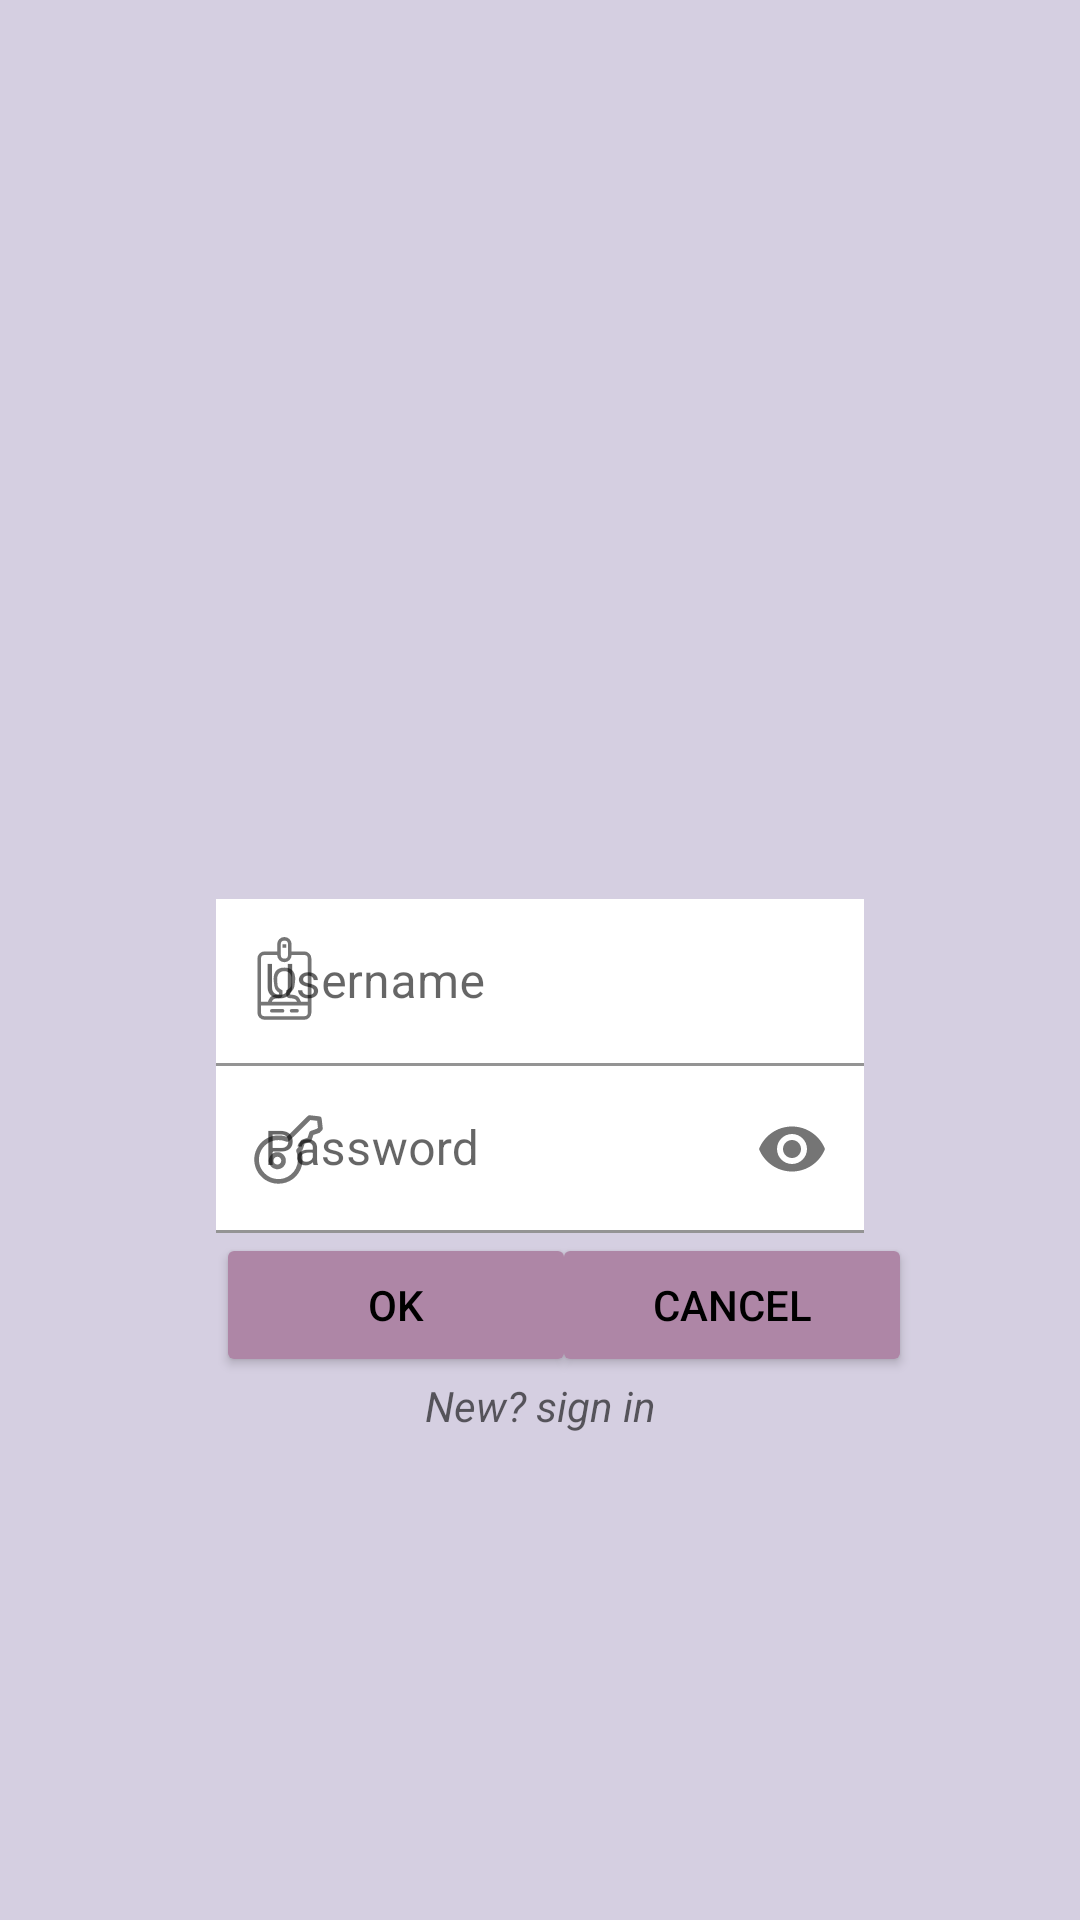

Reconstruct the res/layout file that produces this screen, plus the resources it refers to.
<!-- AndroidManifest.xml: application theme Theme.Fundamentos -->
<!-- res/layout/activity_login.xml -->
<?xml version="1.0" encoding="utf-8"?>
<androidx.constraintlayout.widget.ConstraintLayout xmlns:android="http://schemas.android.com/apk/res/android"
    xmlns:app="http://schemas.android.com/apk/res-auto"
    xmlns:tools="http://schemas.android.com/tools"
    android:layout_width="match_parent"
    android:layout_height="match_parent"
    tools:context=".LoginActivity"
    android:background="@color/grey">



    <com.google.android.material.textfield.TextInputLayout
        android:layout_width="0dp"
        android:layout_height="wrap_content"
        android:id="@+id/tilusername"
        app:layout_constraintBottom_toBottomOf="parent"
        app:layout_constraintEnd_toEndOf="@id/guideRight"
        app:layout_constraintStart_toStartOf="@id/guideLeft"
        app:layout_constraintTop_toTopOf="parent"
        app:startIconDrawable="@drawable/user">
        <EditText
            android:layout_width="match_parent"
            android:layout_height="wrap_content"
            android:hint="Username"
            android:background="@color/white"
            android:layout_marginTop="15dp" />
    </com.google.android.material.textfield.TextInputLayout>

    <com.google.android.material.textfield.TextInputLayout
        android:layout_width="0dp"
        android:layout_height="wrap_content"
        android:id="@+id/email"
        app:layout_constraintBottom_toBottomOf="parent"
        app:layout_constraintEnd_toEndOf="@id/guideRight"
        app:layout_constraintStart_toStartOf="@id/guideLeft"
        app:layout_constraintTop_toBottomOf="@id/tilusername"
        app:layout_constraintBottom_toTopOf="@+id/boton1"
        app:startIconDrawable="@drawable/key"
        app:passwordToggleEnabled="true">
        <EditText
            android:layout_width="match_parent"
            android:layout_height="wrap_content"
            android:hint="Password"
            android:inputType="textPassword"
            android:background="@color/white" />
    </com.google.android.material.textfield.TextInputLayout>

    <Button
        android:id="@+id/boton1"
        android:layout_width="120dp"
        android:layout_height="wrap_content"
        android:text="OK"
        android:backgroundTint="@color/buttonselector"
        android:textColor="@color/black"
        app:layout_constraintTop_toBottomOf="@+id/email"
        app:layout_constraintStart_toStartOf="@id/guideLeft"

        />

    <Button
        android:id="@+id/boton2"
        android:layout_width="120dp"
        android:layout_height="wrap_content"
        android:text="CANCEL"
        android:layout_marginLeft="8dp"
        android:backgroundTint="@color/buttonselector"
        android:textColor="@color/black"
        app:layout_constraintBottom_toBottomOf="@+id/boton1"
        app:layout_constraintStart_toEndOf="@+id/boton1"
        app:layout_constraintTop_toBottomOf="@+id/email"
        app:layout_constraintEnd_toStartOf="@id/guideRight"/>

    <ImageView
        android:layout_width="100dp"
        android:layout_height="100dp"
        android:layout_marginStart="74dp"
        android:layout_marginEnd="83dp"
        android:src="@drawable/iconbutterfly"
        app:layout_constraintBottom_toTopOf="@+id/tilusername"
        app:layout_constraintEnd_toEndOf="@+id/guideRight"
        app:layout_constraintStart_toStartOf="@+id/guideLeft" />

    <TextView
        android:id="@+id/nuevo"
        android:layout_width="wrap_content"
        android:layout_height="wrap_content"
        android:hint="New? sign in"
        android:textStyle="italic"
        app:layout_constraintTop_toBottomOf="@+id/boton1"
        app:layout_constraintStart_toStartOf="@+id/guideLeft"
        app:layout_constraintEnd_toEndOf="@+id/guideRight">

    </TextView>
    <androidx.constraintlayout.widget.Guideline
        android:id="@+id/guideLeft"
        android:layout_width="match_parent"
        android:layout_height="match_parent"
        android:orientation="vertical"
        app:layout_constraintGuide_percent="0.20"/>

    <androidx.constraintlayout.widget.Guideline
        android:id="@+id/guideRight"
        android:layout_width="match_parent"
        android:layout_height="match_parent"
        android:orientation="vertical"
        app:layout_constraintGuide_percent="0.80"/>

</androidx.constraintlayout.widget.ConstraintLayout>
<!-- resources referenced by this layout -->
<resources>
  <color name="black">#FF000000</color>
  <color name="grey">#D5CFE1</color>
  <color name="white">#FFFFFFFF</color>
  <!-- drawable key: vector/xml drawable (drawable, 2229 chars, omitted) -->
  <!-- drawable user (drawable) -->
  <vector xmlns:android="http://schemas.android.com/apk/res/android"
      android:width="30dp"
      android:height="30dp"
      android:viewportWidth="50"
      android:viewportHeight="50">
    <path
        android:fillColor="#FF000000"
        android:pathData="M34,46L12,46a4,4 0,0 1,-4 -4L8,12a4,4 0,0 1,4 -4h7L19,4a4,4 0,0 1,8 0L27,8h7a4,4 0,0 1,4 4L38,42A4,4 0,0 1,34 46ZM25,4a2,2 0,0 0,-4 0v6a2,2 0,0 0,4 0ZM36,12a2,2 0,0 0,-2 -2L27,10a4,4 0,0 1,-8 0L12,10a2,2 0,0 0,-2 2L10,36h3.8a10.841,10.841 0,0 1,1.16 -2.24c0.025,-0.014 0.848,-1.739 5,-1.79 0.006,-0.021 0.01,-1.042 0.022,-1.027a7.286,7.286 0,0 1,-1.051 -0.816,4.187 4.187,0 0,1 -1.452,-2.583 39.458,39.458 0,0 1,-0.488 -4.166c0,-3.171 1.265,-6.381 5.953,-6.381h0.121c4.688,0 5.953,3.21 5.953,6.381a39.458,39.458 0,0 1,-0.488 4.166,4.182 4.182,0 0,1 -1.452,2.583 7.11,7.11 0,0 1,-1.051 0.816c0.013,-0.015 0.018,1.007 0.022,1.027 4.151,0.051 4.974,1.776 5,1.79A10.84,10.84 0,0 1,32.2 36L36,36ZM24.014,30.488v0S24,29.711 24,29.711a11.219,11.219 0,0 0,2.031 -1.378,3.029 3.029,0 0,0 0.741,-1.362 33.627,33.627 0,0 0,0.238 -3.7c0,-2.062 -1.033,-4.28 -4.007,-4.28v0c-2.974,0 -4.007,2.219 -4.007,4.28a34.125,34.125 0,0 0,0.238 3.7,3.029 3.029,0 0,0 0.741,1.362A11.219,11.219 0,0 0,22 29.711s-0.014,0.781 -0.018,0.781v0s0.029,1.146 0.029,1.486a2.186,2.186 0,0 1,-2.223 2.019h0c-2.593,0.114 -3.2,0.976 -3.21,0.984A4.882,4.882 0,0 0,16 36L30,36a4.783,4.783 0,0 0,-0.582 -1.022c-0.006,-0.009 -0.619,-0.87 -3.211,-0.984h0a2.186,2.186 0,0 1,-2.224 -2.019C23.984,31.634 24.014,30.488 24.014,30.488ZM36,38L10,38v4a2,2 0,0 0,2 2L34,44a2,2 0,0 0,2 -2ZM30,42L27,42a1,1 0,0 1,0 -2h3a1,1 0,0 1,0 2ZM22,42L16,42a1,1 0,0 1,0 -2h6a1,1 0,0 1,0 2ZM22,4h2L24,6L22,6Z"
        android:fillType="evenOdd"/>
  </vector>
  <style name="Theme.Fundamentos" parent="Theme.MaterialComponents.DayNight.DarkActionBar">
          
          <item name="colorPrimary">@color/pink</item>
          <item name="colorPrimaryVariant">@color/purple_700</item>
          <item name="colorOnPrimary">@color/white</item>
          
          <item name="colorSecondary">@color/teal_200</item>
          <item name="colorSecondaryVariant">@color/teal_700</item>
          <item name="colorOnSecondary">@color/black</item>
          
          <item name="android:statusBarColor">?attr/colorPrimaryVariant</item>
          
      </style>
  <color name="pink">#AE86A6</color>
  <color name="purple_700">#FF3700B3</color>
  <color name="teal_200">#FF03DAC5</color>
  <color name="teal_700">#FF018786</color>
</resources>
